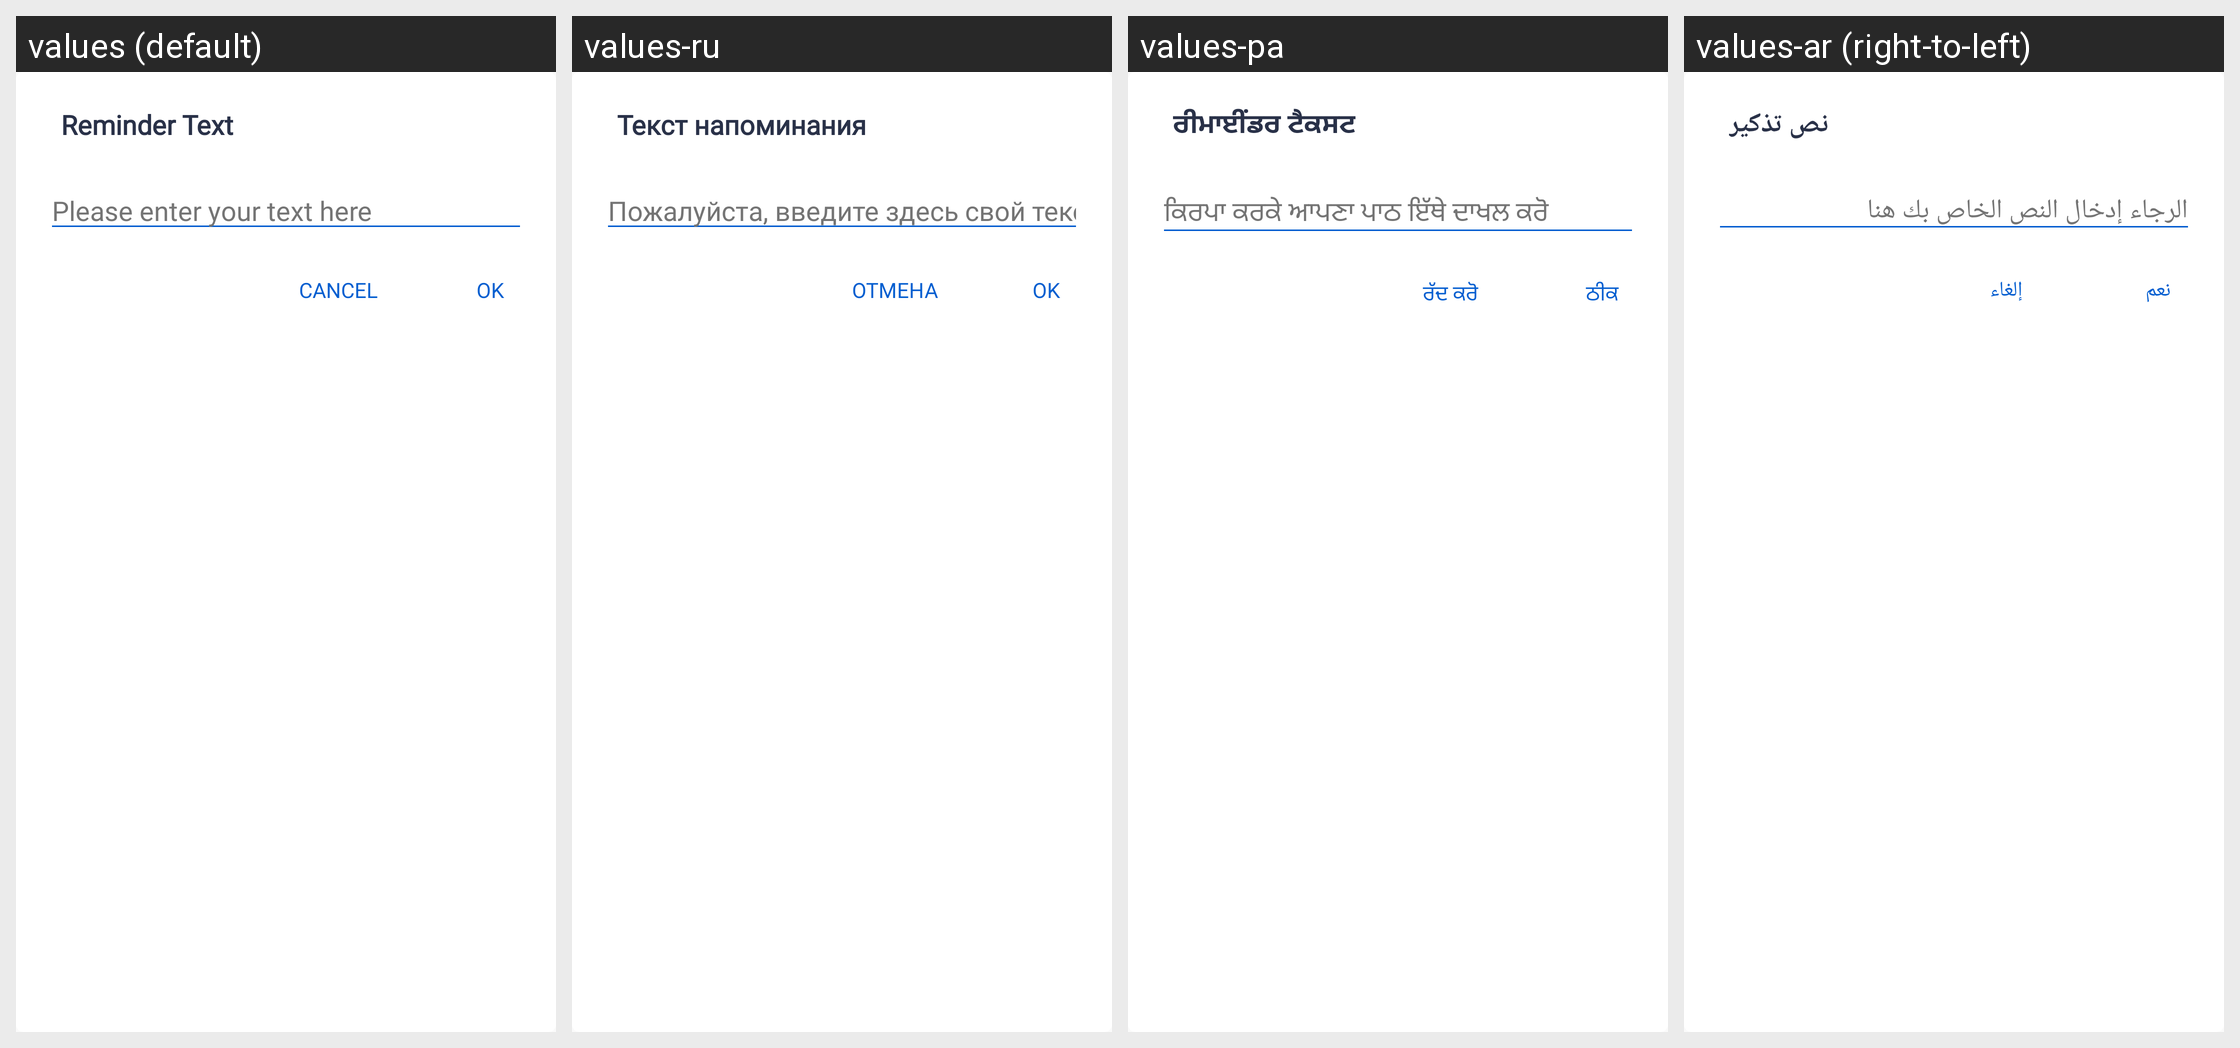

The Android screen above is rendered under several locales of the same app. Produce the string resources it draws, with the default and per-locale values.
Android screen res/layout/alarm_name_dialog_layout.xml rendered under 4 locales, left to right: values (default), values-ru, values-pa, values-ar (right-to-left). Device: Nexus 5 (rendered at 1080×1920; each locale shown at half size, 540×960, under a caption strip naming it); theme AppTheme.
Other locales in the repository, not shown: values-bn, values-da, values-es, values-fa, values-fr, values-hi, values-it, values-ko, values-nl, values-pl, values-pt, values-sv, values-ta, values-te, values-th, values-tr, values-zh.
Strings drawn on this screen, with the default value and each locale's value (text and hints the layout hard-codes, and strings that could not be matched under every locale, appear in the picture but are not listed):

reminder_text
  values: Reminder Text
  values-ru: Текст напоминания
  values-pa: ਰੀਮਾਈਂਡਰ ਟੈਕਸਟ
  values-ar: نص تذكير

please_enter_your_text_here
  values: Please enter your text here
  values-ru: Пожалуйста, введите здесь свой текст
  values-pa: ਕਿਰਪਾ ਕਰਕੇ ਆਪਣਾ ਪਾਠ ਇੱਥੇ ਦਾਖਲ ਕਰੋ
  values-ar: الرجاء إدخال النص الخاص بك هنا

ok
  values: OK
  values-ru: OK
  values-pa: ਠੀਕ
  values-ar: نعم

cancel
  values: CANCEL
  values-ru: ОТМЕНА
  values-pa: ਰੱਦ ਕਰੋ
  values-ar: إلغاء
